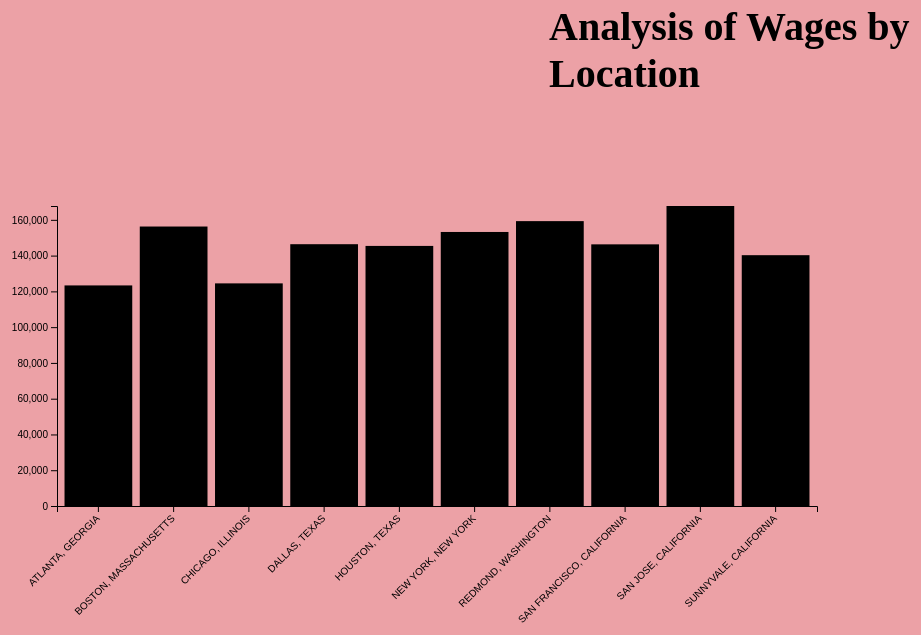
D3 v4 page, settled after 480 driven frames (8 s of simulated time); the page loaded 1 data file(s).

window.jQuery || document.write('<script src="../../../../assets/js/vendor/jquery.min.js"><\/script>')
// ── locbar.js
// Define SVG area dimensions
var svgWidth = 960;
var svgHeight = 700;

// Define the chart's margins as an object
var chartMargin = {
  top: 200,
  right: 100,
  bottom: 200,
  left: 100
};

// Define dimensions of the chart area
var chartWidth = svgWidth - chartMargin.left - chartMargin.right;
var chartHeight = svgHeight - chartMargin.top - chartMargin.bottom;

// Select body, append SVG area to it, and set the dimensions
var svg = d3
  .select("body")
  .append("svg")
    .attr("height", svgHeight)
    .attr("width", svgWidth)


    // Append a group to the SVG area and shift ('translate') it to the right and to the bottom
  .append("g")
    .attr("transform", "translate(" + chartMargin.right + ", " + chartMargin.top + ")");

// Configure a band scale, with a range between 0 and the chartWidth and a padding of 0.1 (10%)
var xBandScale = d3.scaleBand().range([0, chartWidth]).padding(0.1);
// Create a linear scale, with a range between the chartHeight and 0.
var yLinearScale = d3.scaleLinear().range([chartHeight, 0]);
// Load data from worksitedata
d3.csv("worksitedata.csv", function(error, locationData) {
  if (error) throw error;
  console.log(locationData);

  // Set the domain of the band scale to the name of employers
  xBandScale.domain(locationData.map(function(data) {
    return data.WORKSITE;
  }));

  // Set the domain of the linear scale to 0 
  yLinearScale.domain([0, d3.max(locationData, function(data) {
    return Number(data.AverageWage);
  })]);
  // Create two new functions passing our scales in as arguments
  // These will be used to create the chart's axes
  
  var bottomAxis = d3.axisBottom(xBandScale);
  var leftAxis = d3.axisLeft(yLinearScale).ticks(10);
  
  // Create one SVG rectangle per piece of employerdata
  // Use the linear and band scales to position each rectangle within the chart
  svg
    .selectAll(".bar")
      .data(locationData)
      .enter()
      .append("rect")
        .attr("class", "bar")
        .attr("x", function(data) {
          return xBandScale(data.WORKSITE);
        })
        .attr("y", function(data) {
          return yLinearScale(data.AverageWage);
        })
        .attr("width", xBandScale.bandwidth())
        .attr("height", function(data) {
          return chartHeight - yLinearScale(data.AverageWage);
        });
  // Append two SVG group elements to the SVG area, create the bottom and left axes inside of them
  svg.append("g")
    .call(leftAxis);

  svg.append("g")
        .attr("class", "x axis")
        .attr("transform", "translate(0," + chartHeight + ")")
        .call(bottomAxis)
        .selectAll("text")  
            .style("text-anchor", "end")
            .attr("dx", "-.8em")
            .attr("dy", ".15em")
            .attr("transform", function(d) {
                return "rotate(-45)" 
                });
});

### data: worksitedata.csv
WORKSITE, AverageWage, EmployeeCount
ATLANTA, GEORGIA, 123331, 52193
BOSTON, MASSACHUSETTS, 156259, 31471
CHICAGO, ILLINOIS, 124474, 51496
DALLAS, TEXAS, 146377, 31628
HOUSTON, TEXAS, 145416, 83889
NEW YORK, NEW YORK, 153214, 191719
REDMOND, WASHINGTON, 159276, 30667
SAN FRANCISCO, CALIFORNIA, 146296, 62787
SAN JOSE, CALIFORNIA, 167736, 50083
SUNNYVALE, CALIFORNIA, 140236, 35136